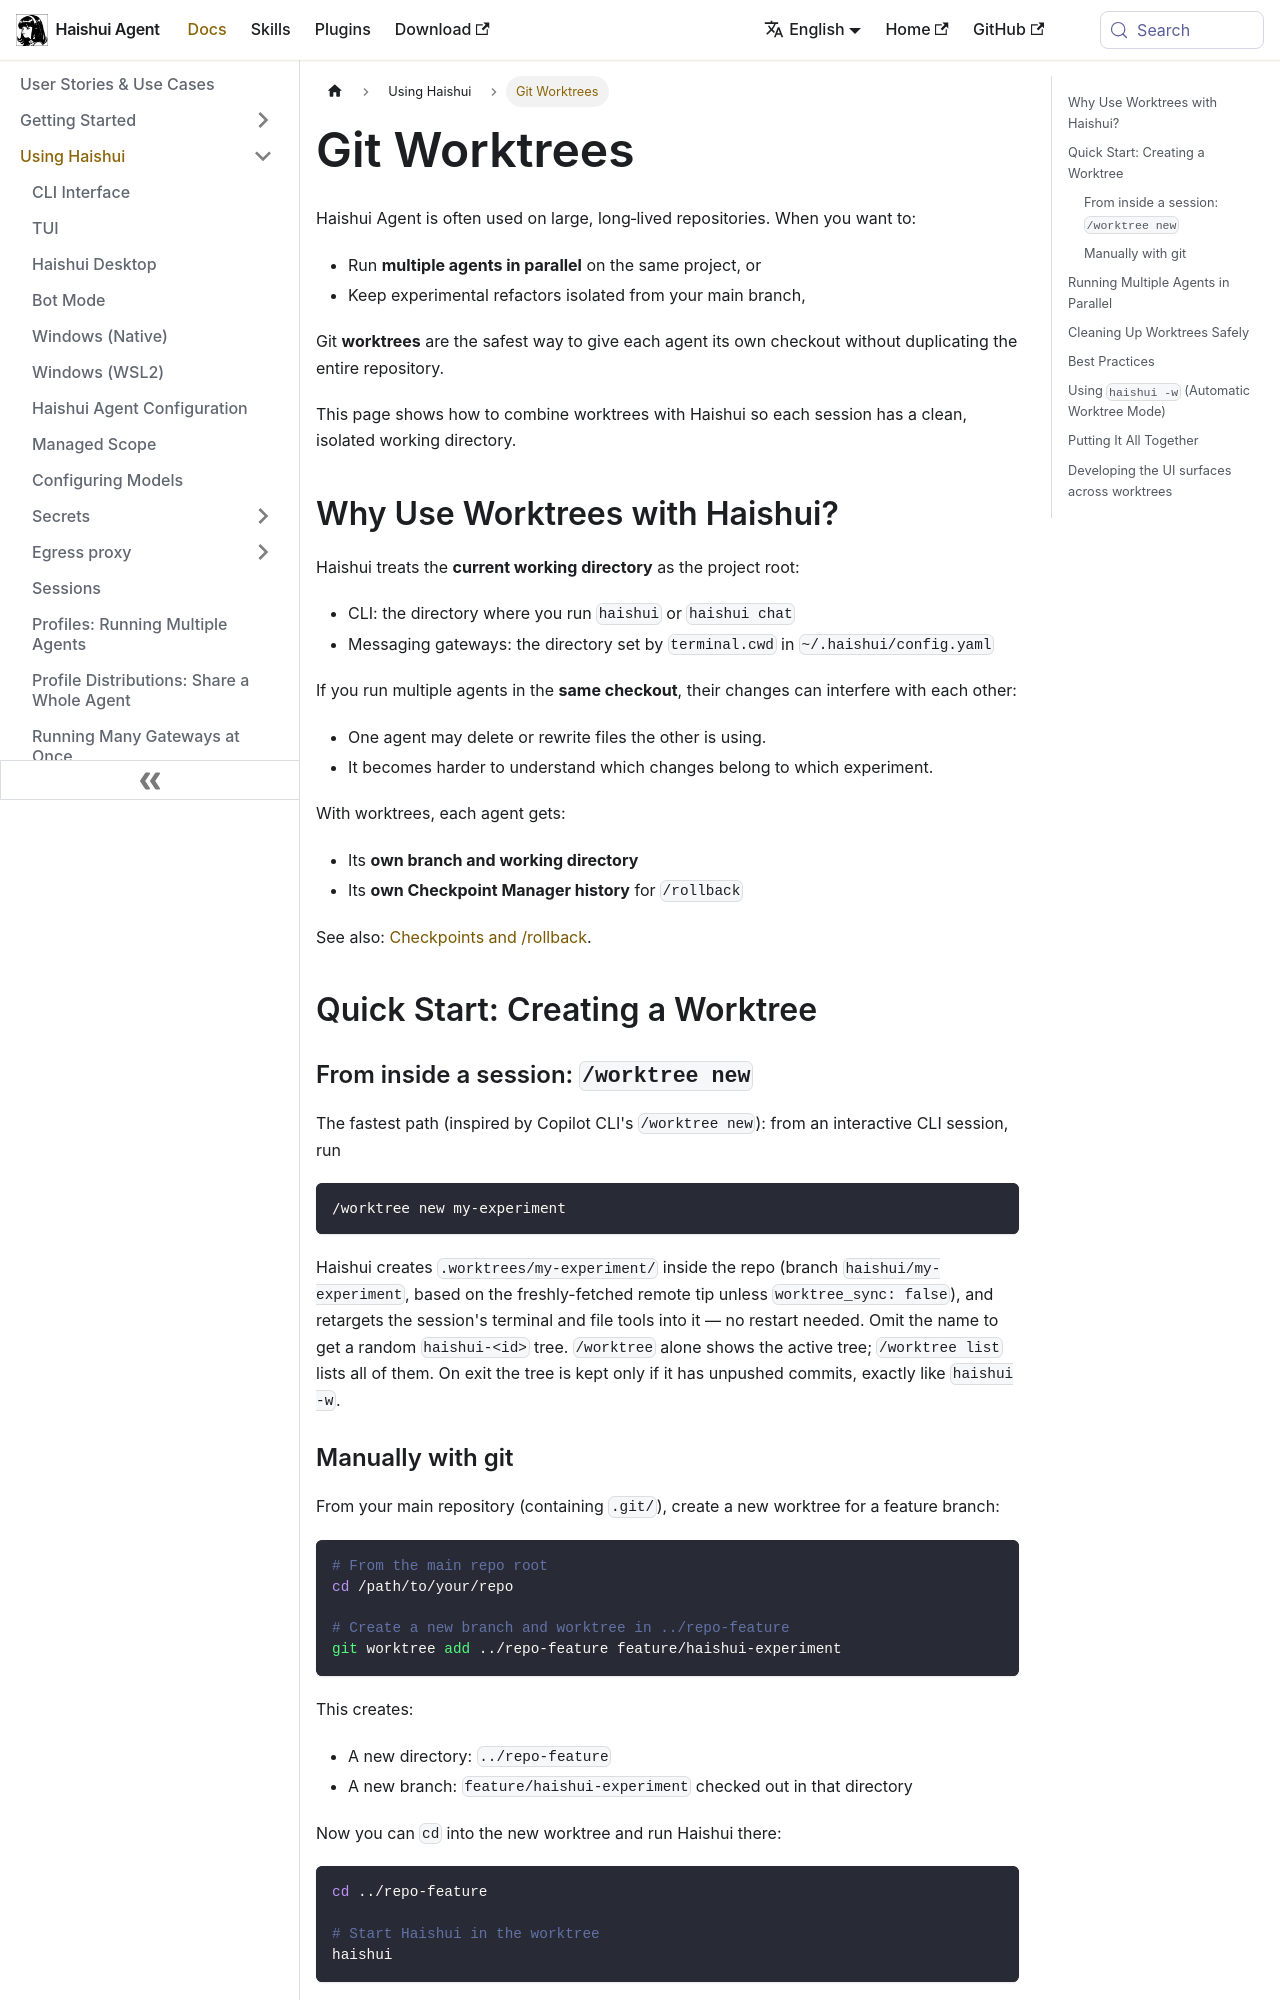

repository: aiqinghaiwork163/haishui-agent · page: docs/user-guide/git-worktrees/index.html · generator: docusaurus

---
sidebar_position: 3
sidebar_label: "Git Worktrees"
title: "Git Worktrees"
description: "Run multiple Haishui agents safely on the same repository using git worktrees and isolated checkouts"
---

# Git Worktrees

Haishui Agent is often used on large, long‑lived repositories. When you want to:

- Run **multiple agents in parallel** on the same project, or
- Keep experimental refactors isolated from your main branch,

Git **worktrees** are the safest way to give each agent its own checkout without duplicating the entire repository.

This page shows how to combine worktrees with Haishui so each session has a clean, isolated working directory.

## Why Use Worktrees with Haishui?

Haishui treats the **current working directory** as the project root:

- CLI: the directory where you run `haishui` or `haishui chat`
- Messaging gateways: the directory set by `terminal.cwd` in `~/.haishui/config.yaml`

If you run multiple agents in the **same checkout**, their changes can interfere with each other:

- One agent may delete or rewrite files the other is using.
- It becomes harder to understand which changes belong to which experiment.

With worktrees, each agent gets:

- Its **own branch and working directory**
- Its **own Checkpoint Manager history** for `/rollback`

See also: [Checkpoints and /rollback](./checkpoints-and-rollback.md).

## Quick Start: Creating a Worktree

### From inside a session: `/worktree new`

The fastest path (inspired by Copilot CLI's `/worktree new`): from an
interactive CLI session, run

```
/worktree new my-experiment
```

Haishui creates `.worktrees/my-experiment/` inside the repo (branch
`haishui/my-experiment`, based on the freshly-fetched remote tip unless
`worktree_sync: false`), and retargets the session's terminal and file tools
into it — no restart needed. Omit the name to get a random `haishui-<id>`
tree. `/worktree` alone shows the active tree; `/worktree list` lists all of
them. On exit the tree is kept only if it has unpushed commits, exactly like
`haishui -w`.
